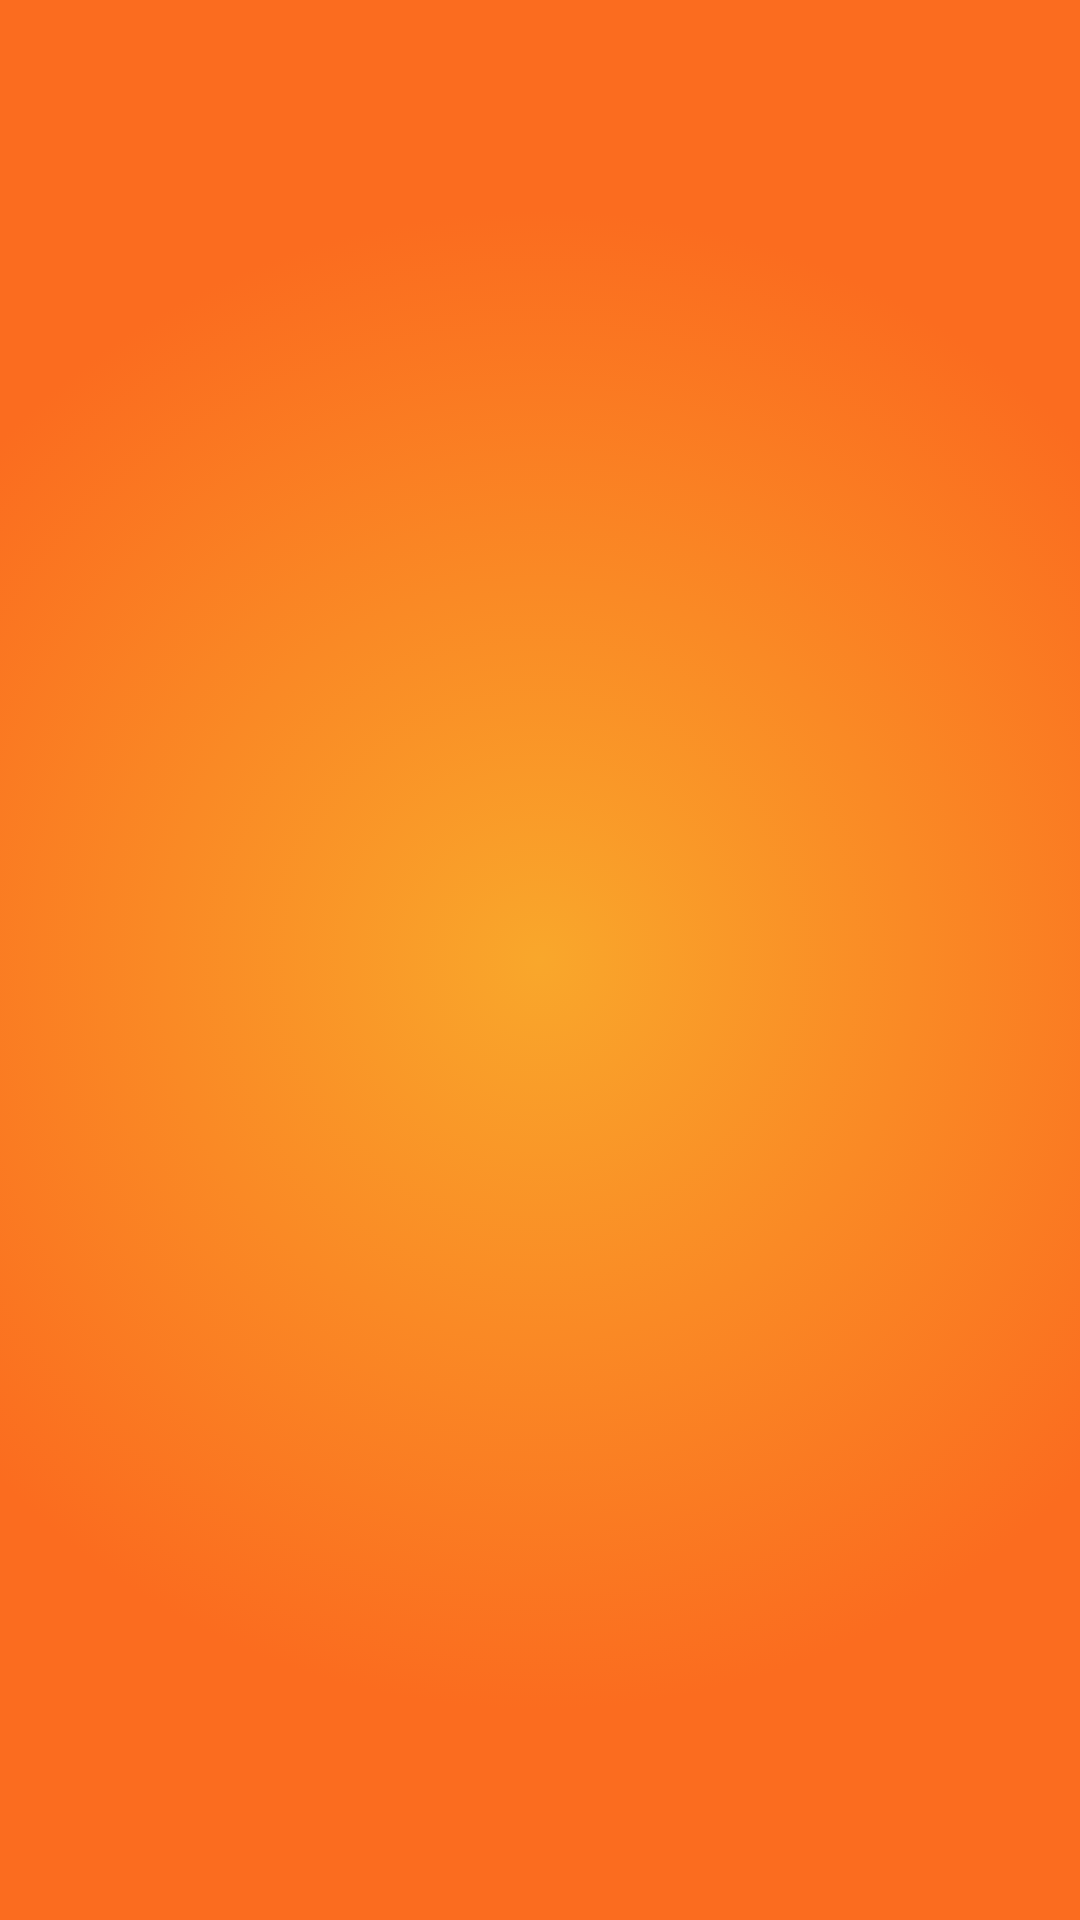

Reconstruct the res/layout file that produces this screen, plus the resources it refers to.
<!-- AndroidManifest.xml: application theme AppTheme -->
<!-- res/layout/splash.xml -->
<?xml version="1.0" encoding="utf-8"?>
<LinearLayout xmlns:android="http://schemas.android.com/apk/res/android"
    xmlns:app="http://schemas.android.com/apk/res-auto"
    android:layout_width="match_parent"
    android:layout_height="match_parent"
    android:background="@drawable/bg_orange"
    android:gravity="center"
    android:orientation="vertical">

    <ImageView
        android:id="@+id/imageView"
        android:layout_width="wrap_content"
        android:layout_height="wrap_content"
        android:layout_margin="120dp"
        android:contentDescription="@string/app_name"
        android:scaleType="centerInside"
        app:srcCompat="@drawable/ic_food" />

</LinearLayout>
<!-- resources referenced by this layout -->
<resources>
  <!-- drawable bg_orange (drawable) -->
  <?xml version="1.0" encoding="utf-8"?>
  <selector xmlns:android="http://schemas.android.com/apk/res/android">
      <item>
          <shape>
              <gradient
                  android:type="radial"
                  android:gradientRadius="250dp"
                  android:startColor="#F9A72B"
                  android:endColor="#FB6C1F"/>
          </shape>
      </item>
  </selector>
  <string name="app_name">Res2rant</string>
  <style name="AppTheme" parent="Theme.AppCompat.Light.DarkActionBar">
          
          <item name="colorPrimary">@color/colorPrimary</item>
          <item name="colorPrimaryDark">@color/colorPrimaryDark</item>
          <item name="colorAccent">@color/colorAccent</item>
      </style>
  <color name="colorPrimary">#6200EE</color>
  <color name="colorPrimaryDark">#3700B3</color>
  <color name="colorAccent">#03DAC5</color>
</resources>
